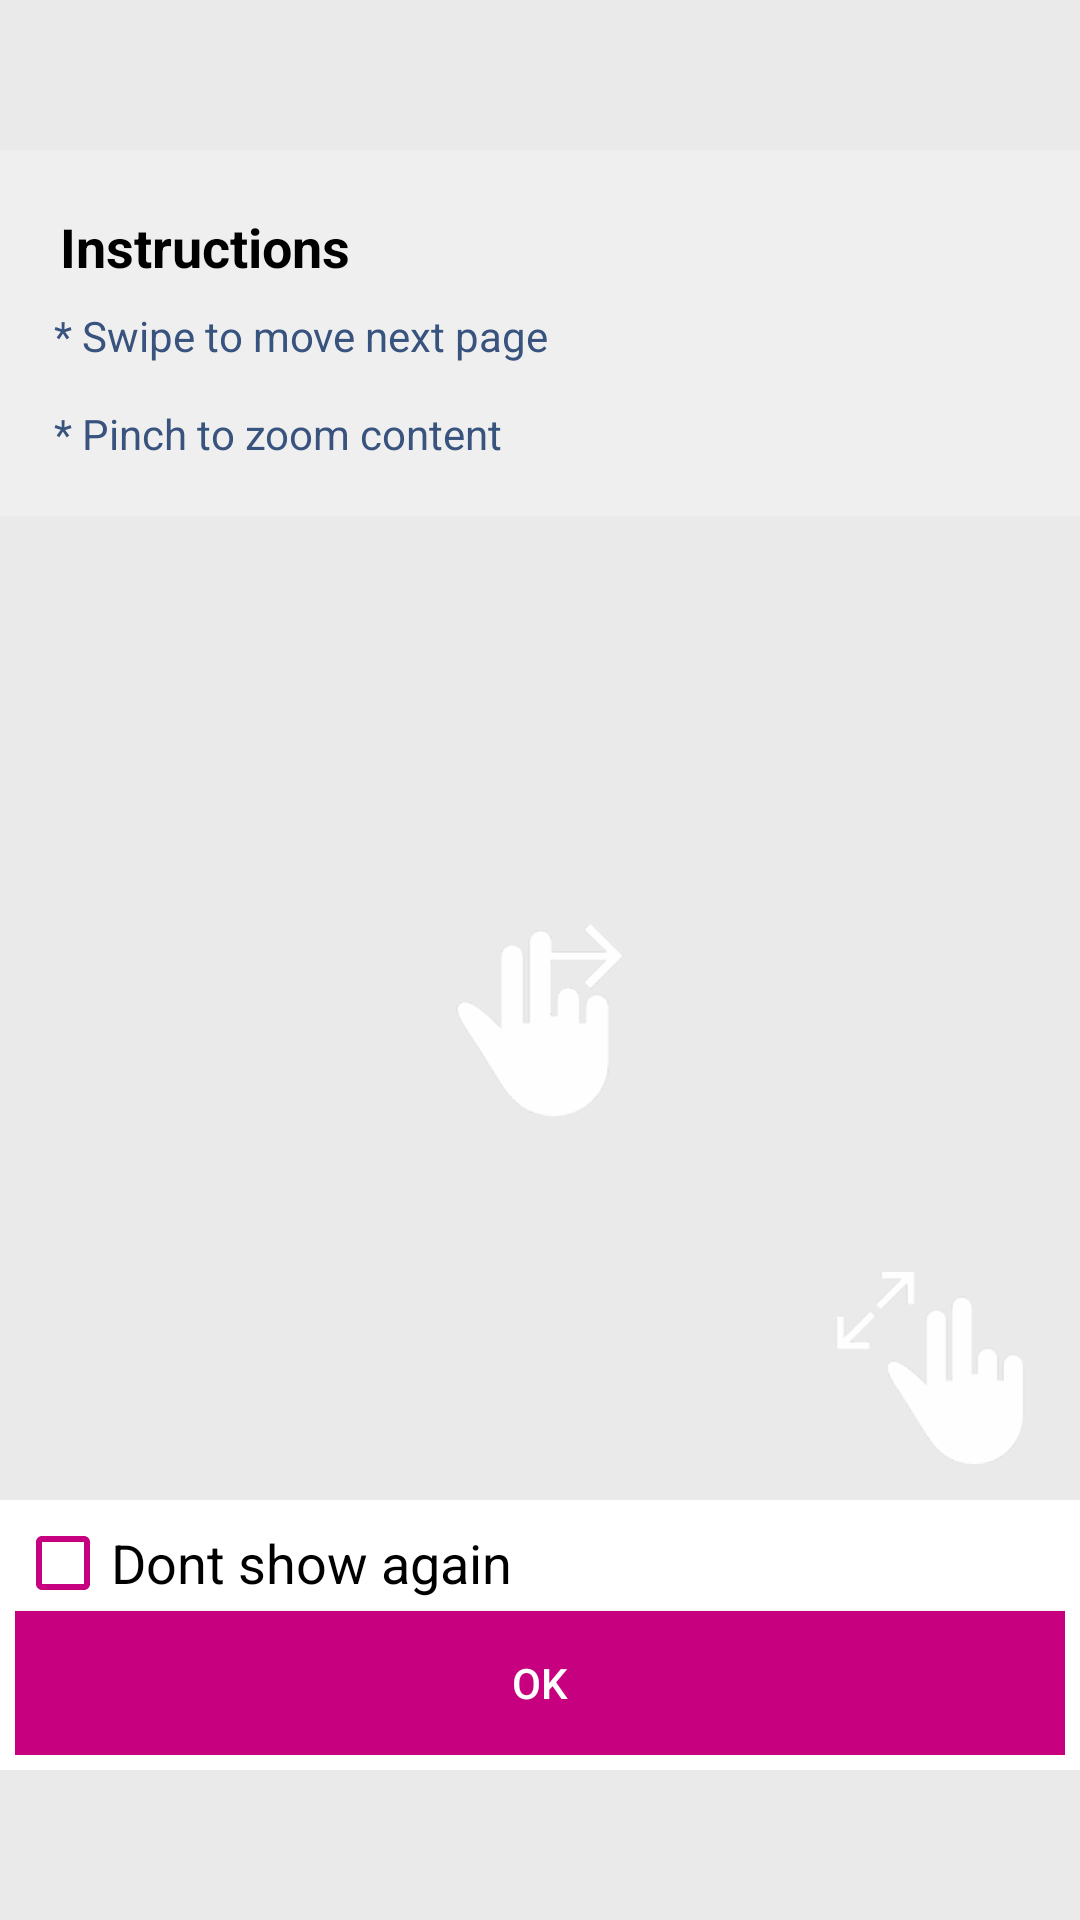

This screen was rendered from an Android layout file. Write that file and the resources it references.
<!-- AndroidManifest.xml: application theme AppTheme -->
<!-- res/layout/showcase_inbox.xml -->
<?xml version="1.0" encoding="utf-8"?>
<RelativeLayout xmlns:android="http://schemas.android.com/apk/res/android"
    android:layout_width="match_parent"
    android:layout_height="match_parent">

    <LinearLayout
        android:id="@+id/linearLayout1"
        android:layout_width="match_parent"
        android:layout_height="wrap_content"
        android:layout_marginTop="50dp"
        android:background="#fff"
        android:orientation="vertical"
        android:padding="15dp">

        <TextView
            android:id="@+id/textView1"
            android:layout_width="match_parent"
            android:textColor="#000"
            android:textAppearance="?android:attr/textAppearanceMedium"
            android:layout_height="wrap_content"
            android:fontFamily="roboto"
            android:padding="5dp"
            android:text="Instructions"
            android:textStyle="bold" />

        <TextView
            android:id="@+id/textView2"
            android:layout_width="match_parent"
            android:layout_height="wrap_content"
            android:padding="3dp"
            android:text="@string/instruct"
            android:textAppearance="?android:attr/textAppearanceSmall"
            android:textColor="#3d5987" />

    </LinearLayout>


    <ImageView
        android:id="@+id/over_lay_image"
        android:layout_width="match_parent"
        android:layout_height="match_parent"
        android:background="#10000000"
        android:layout_alignParentTop="true"
        android:layout_alignParentLeft="true"
        android:layout_alignParentStart="true" />

    <LinearLayout
        android:id="@+id/layout1"
        android:layout_width="match_parent"
        android:layout_height="wrap_content"
        android:layout_alignParentBottom="true"
        android:layout_alignParentEnd="true"
        android:orientation="vertical"
        android:padding="5dp"
        android:layout_alignParentRight="true"
        android:layout_marginBottom="50dp"
        android:background="#fff">

        <CheckBox
            android:id="@+id/checkBox1"
            android:text="Dont show again"
            android:textColor="#000"
            android:textAppearance="?android:attr/textAppearanceMedium"
            android:layout_width="match_parent"
            android:layout_height="wrap_content" />

        <Button
            android:layout_alignBottom="@+id/layout1"
            android:text="OK"
            android:background="@color/pinkclr"
            android:layout_width="match_parent"
            android:textColor="#fff"
            android:layout_height="wrap_content"
            android:layout_alignParentBottom="true"
            android:layout_alignParentRight="true"
            android:layout_alignParentEnd="true"
            android:id="@+id/button"
            android:alpha="50" />

    </LinearLayout>

    <ImageView
        android:src="@drawable/zoom_in"
        android:layout_width="wrap_content"
        android:layout_height="wrap_content"
        android:id="@+id/imageView11"
        android:layout_above="@+id/layout1"
        android:layout_alignParentRight="true"
        android:layout_alignParentEnd="true"
        android:layout_marginRight="18dp"
        android:layout_marginEnd="18dp"
        android:layout_marginBottom="12dp" />

    <ImageView
        android:id="@+id/imageView1"
        android:src="@drawable/image2"
        android:layout_width="wrap_content"
        android:layout_height="wrap_content"
        android:layout_below="@+id/linearLayout1"
        android:layout_centerHorizontal="true"
        android:layout_marginTop="8dp"
        android:layout_above="@+id/layout1" />


</RelativeLayout>
<!-- resources referenced by this layout -->
<resources>
  <color name="pinkclr">#c7007f</color>
  <!-- drawable image2: png bitmap (drawable, 1864 bytes) -->
  <!-- drawable zoom_in: png bitmap (drawable, 1252 bytes) -->
  <string name="instruct">* Swipe to move next page\n\n* Pinch to zoom content</string>
  <style name="AppTheme" parent="Theme.AppCompat.Light.DarkActionBar">
          
          <item name="colorPrimary">@color/colorPrimary</item>
          <item name="colorPrimaryDark">@color/colorPrimaryDark</item>
          <item name="colorAccent">@color/colorAccent</item>
          <item name="drawerArrowStyle">@style/DrawerArrowStyle</item>
  
  
          <item name="android:actionMenuTextColor">@color/pinkclr</item>
          <item name="android:textColorSecondary">@color/pinkclr</item>
  
  
      </style>
  <color name="colorPrimary">#363640</color>
  <color name="colorPrimaryDark">#80FF4081</color>
  <color name="colorAccent">#FF4081</color>
  <style name="DrawerArrowStyle" parent="Widget.AppCompat.DrawerArrowToggle">
          <item name="color">@color/pinkclr</item>
      </style>
</resources>
